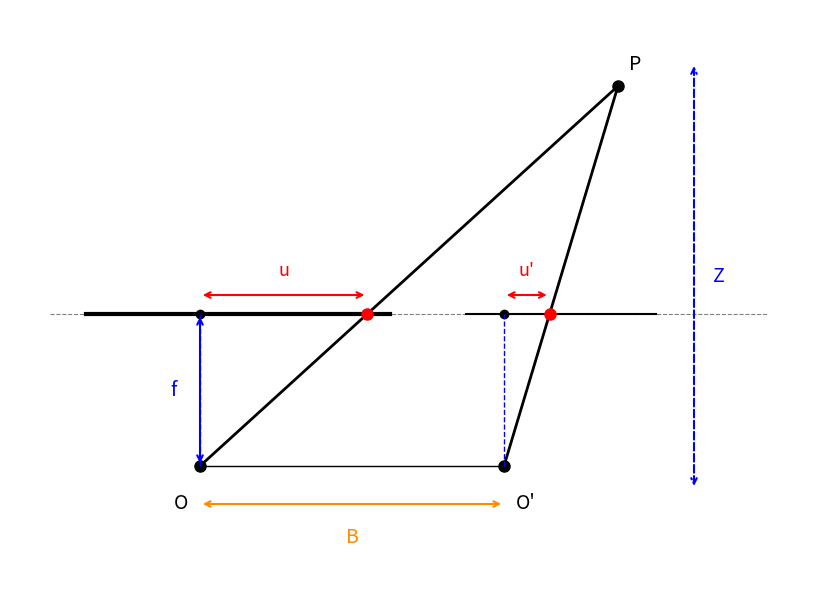

Write the Python code that produced this figure.
import matplotlib.pyplot as plt
import numpy as np

fig, ax = plt.subplots(figsize=(10, 6))

# 参数
B = 4.0
f = 2.0
# P 放在 O' 右侧，使 u' 相对右主点为正值
P = np.array([5.5, 5.0])
O = np.array([0.0, 0.0])
O_prime = np.array([B, 0.0])

# 投影点
t_u = f / P[1]
u = O + t_u * (P - O)
u_prime = O_prime + t_u * (P - O_prime)
principal = np.array([O[0], f])
principal_prime = np.array([O_prime[0], f])

# 水平参考线
ax.axhline(y=f, color='gray', linestyle='--', linewidth=0.8, xmin=0.05, xmax=0.95)

# 成像平面（延长以容纳像点）
ax.plot([-1.5, 2.5], [f, f], 'k-', linewidth=3)
ax.plot([B - 0.5, B + 2.0], [f, f], 'k-', linewidth=1.5)

# 基线与光路
ax.plot([O[0], O_prime[0]], [O[1], O_prime[1]], 'k-', linewidth=1)
ax.plot([P[0], O[0]], [P[1], O[1]], 'k-', linewidth=2)
ax.plot([P[0], O_prime[0]], [P[1], O_prime[1]], 'k-', linewidth=2)

# 关键点
ax.plot(*O, 'ko', markersize=8)
ax.plot(*O_prime, 'ko', markersize=8)
ax.plot(*P, 'ko', markersize=8)
ax.plot(*u, 'ro', markersize=8)
ax.plot(*u_prime, 'ro', markersize=8)
ax.plot(*principal, 'ko', markersize=6)
ax.plot(*principal_prime, 'ko', markersize=6)

# 文字标注
ax.text(O[0]-0.15, O[1]-0.35, 'O', fontsize=14, ha='right', va='top')
ax.text(O_prime[0]+0.15, O_prime[1]-0.35, "O'", fontsize=14, ha='left', va='top')
ax.text(P[0]+0.15, P[1]+0.15, 'P', fontsize=14, ha='left', va='bottom')

# f 标注（蓝色双向箭头）
ax.annotate('', xy=(O[0], f), xytext=(O[0], O[1]),
            arrowprops=dict(arrowstyle='<->', color='blue', lw=1.5))
ax.text(O[0]-0.3, f/2, 'f', fontsize=14, color='blue', ha='right', va='center')

# B 标注（橙色双向箭头）
ax.annotate('', xy=(O_prime[0], O_prime[1]-0.5), xytext=(O[0], O[1]-0.5),
            arrowprops=dict(arrowstyle='<->', color='darkorange', lw=1.5))
ax.text(B/2, O[1]-0.8, 'B', fontsize=14, color='darkorange', ha='center', va='top')

# Z 轴（右侧蓝色虚线双向箭头）
z_x = B + 2.5
z_bottom = O[1] - 0.3
z_top = P[1] + 0.3
ax.annotate('', xy=(z_x, z_top), xytext=(z_x, z_bottom),
            arrowprops=dict(arrowstyle='<->', color='blue', lw=1.5, linestyle='--'))
ax.text(z_x+0.25, (z_bottom + z_top)/2, 'Z', fontsize=14,
        color='blue', ha='left', va='center')

# u 和 u' 双向箭头（红色，从主点指向像点，均为正方向）
ax.annotate('', xy=(u[0], u[1]+0.25), xytext=(principal[0], principal[1]+0.25),
            arrowprops=dict(arrowstyle='<->', color='red', lw=1.5))
ax.text((principal[0]+u[0])/2, u[1]+0.45, 'u',
        fontsize=13, color='red', ha='center', va='bottom')

ax.annotate('', xy=(u_prime[0], u_prime[1]+0.25), xytext=(principal_prime[0], principal_prime[1]+0.25),
            arrowprops=dict(arrowstyle='<->', color='red', lw=1.5))
ax.text((principal_prime[0]+u_prime[0])/2, u_prime[1]+0.45,
        "u'", fontsize=13, color='red', ha='center', va='bottom')

# 光心到主点垂线
ax.plot([O[0], principal[0]], [O[1], principal[1]], 'b--', lw=1)
ax.plot([O_prime[0], principal_prime[0]], [O_prime[1], principal_prime[1]], 'b--', lw=1)

ax.set_xlim(-2.5, B + 4.0)
ax.set_ylim(-1.5, P[1] + 1)
ax.set_aspect('equal')
ax.axis('off')

plt.tight_layout()
plt.savefig('./stereo_geometry.png', dpi=150, bbox_inches='tight', facecolor='white')
plt.show()
